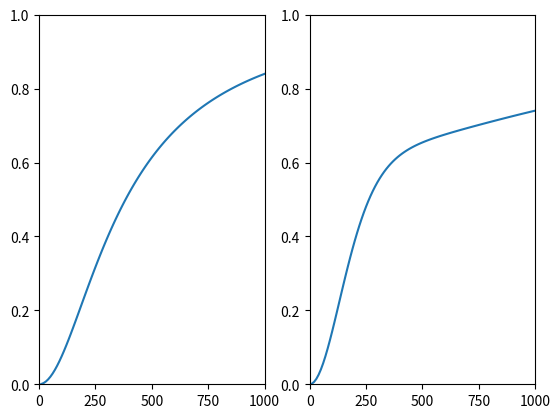
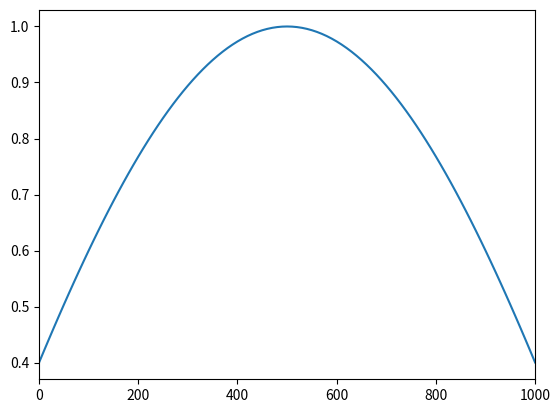

Here is the Python script that generated these plots, in order:
from numpy import pi, sqrt, exp, sin, cos, arctan
import numpy as np
import matplotlib.pyplot as plt

wl = 1100e-9
L = np.arange(10, 1010, 10)*1e-9
#L = np.array([10e-9, 542e-9, 543e-9])
Nt = 3.331
Ng = 3.482
Ns = 3.331
m=0


def f(x):
    return 2*pi*L/wl*sqrt(Ng**2-x**2)
def g(x):
    return arctan(sqrt((x**2-Nt**2)/(Ng**2-x**2))) + arctan(sqrt((x**2-Ns**2)/(Ng**2-x**2))) + m*pi
def h(x):
    return f(x)-g(x)


def BinarySearch(eq, upper,lower):
    err = 1e-10
    up=upper-err*np.ones(len(L))
    low=lower+err*np.ones(len(L))
    limit=10000
    for count in range(limit):
        mid=(up+low)/2  #数値解
        y=eq(mid)       #関数値
        if all(abs(y)<err) or count>limit:      #解が発見された
            break
        flag = eq(low)*y<0
        up[flag]=mid[flag]    #解は下限と中間点の間にある
        low[~flag]=mid[~flag] #解は上限と中間点の間にある
    return mid

k0 = 2*pi/wl
Ne = BinarySearch(h, Ng, Ns)
E1 = 1/(2*k0*sqrt(Ne**2-Ns**2))
E2 = L/2 + sin(2*k0*sqrt(Ng**2-Ne**2)*L)/(4*k0*sqrt(Ng**2-Ne**2))
E3 = (cos(k0*sqrt(Ng**2-Ne**2)*L))**2/(2*k0*sqrt(Ne**2-Nt**2))
Gamma = E2/(E1+E2+E3)
Gamma[Ng-Ne<1e-5] = 0.0
b = (Ne**2-Nt**2)/(Ng**2-Nt**2)
b[Ng-Ne<1e-5] = 0.0
As = k0*sqrt(Ne**2-Ns**2)
At = k0*sqrt(Ne**2-Nt**2)
phi = arctan(-As/(k0*sqrt(Ng**2-Ne**2)))

fig = plt.figure()
ax1 = fig.add_subplot(1, 2, 1)
ax1.plot(L*1e9, b)
plt.xlim(0, max(L)*1e9)
plt.ylim(0,1)
ax2 = fig.add_subplot(1, 2, 2)
ax2.plot(L*1e9, Gamma)
plt.xlim(0, max(L)*1e9)
plt.ylim(0,1)
plt.show()

def field(yi, T):
    if yi<0:
        return cos(phi[-1])*exp(As[-1]*yi)
    elif yi<T:
        return cos(k0*sqrt(Ng**2-Ne[-1]**2)*yi+phi[-1])
    else:
        return cos(k0*sqrt(Ng**2-Ne[-1]**2)*T+phi[-1])*exp(-At[-1]*(yi-T))


y = np.arange(0, 1010, 10)*1e-9
E = [field(yi, L[-1]) for yi in y]

fig = plt.figure()
ax3 = fig.add_subplot(1, 1, 1)
ax3.plot(y*1e9, E)
plt.xlim(min(y)*1e9, max(y)*1e9)
plt.show()
